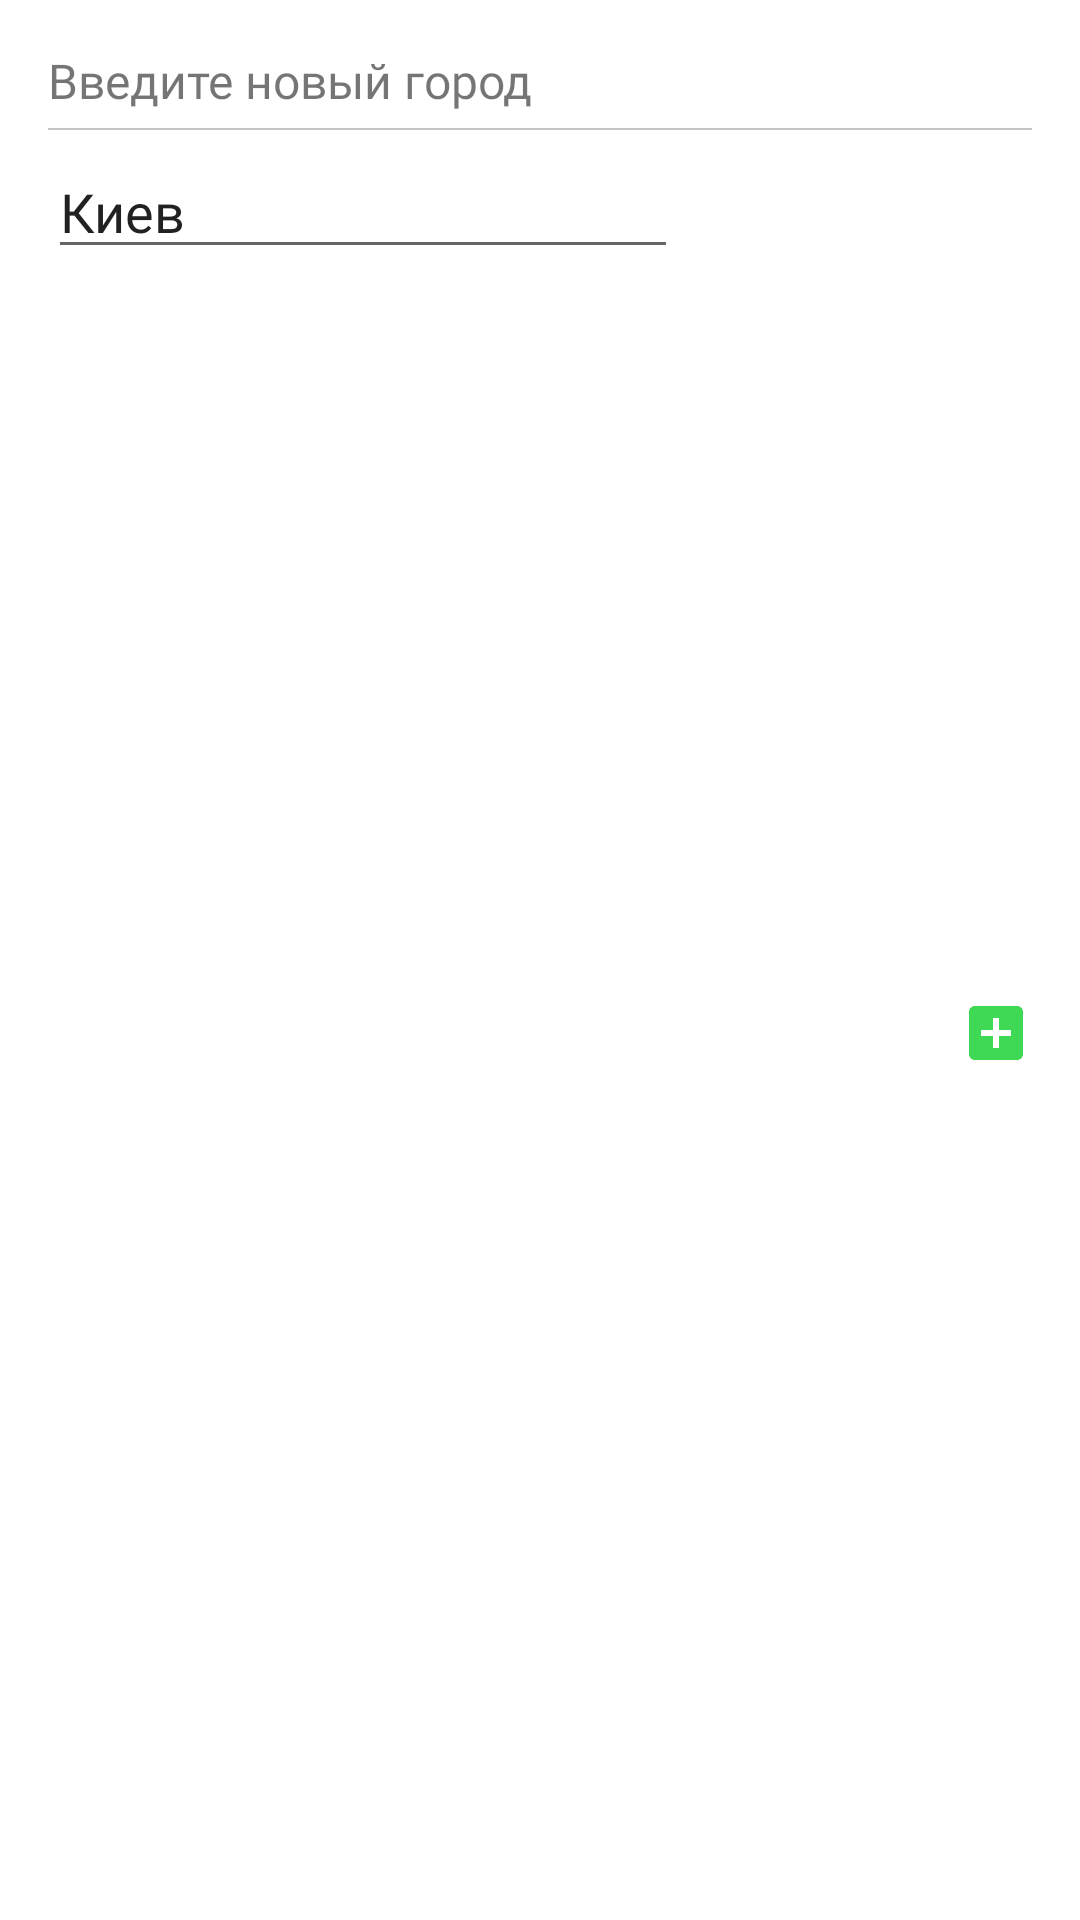

Layout XML and referenced resources for this Android screen:
<!-- AndroidManifest.xml: application theme Theme.DemoWeather -->
<!-- res/layout/bottom_sheet_add_country.xml -->
<?xml version="1.0" encoding="utf-8"?>
<androidx.constraintlayout.widget.ConstraintLayout xmlns:android="http://schemas.android.com/apk/res/android"
    xmlns:app="http://schemas.android.com/apk/res-auto"
    xmlns:tools="http://schemas.android.com/tools"
    android:layout_width="match_parent"
    android:layout_marginBottom="10dp"
    android:layout_height="wrap_content">

    <TextView
        android:id="@+id/textView"
        android:layout_width="wrap_content"
        android:layout_height="wrap_content"
        android:layout_marginTop="16dp"
        android:fontFamily="@font/montserrat"
        android:textSize="16sp"
        android:layout_marginStart="16dp"
        android:text="Введите новый город"
        app:layout_constraintStart_toStartOf="parent"
        app:layout_constraintTop_toTopOf="parent" />

    <View
        android:id="@+id/guideline2"
        android:layout_width="match_parent"
        android:layout_height="0.5dp"
        android:layout_marginTop="5dp"

        android:layout_marginStart="16dp"
        android:layout_marginEnd="16dp"
        android:background="#C5C4C4"
        android:orientation="horizontal"
        app:layout_constraintEnd_toEndOf="parent"
        app:layout_constraintHorizontal_bias="0.0"
        app:layout_constraintStart_toStartOf="parent"
        app:layout_constraintTop_toBottomOf="@+id/textView" />

    <EditText
        android:id="@+id/fg_addcountry_et_city"
        android:layout_width="wrap_content"
        android:layout_height="wrap_content"
        android:layout_marginTop="5dp"
        android:ems="10"
        android:layout_marginStart="16dp"
        android:fontFamily="@font/montserrat"
        android:inputType="textPersonName"
        android:text="Киев"
        app:layout_constraintStart_toStartOf="parent"
        app:layout_constraintTop_toBottomOf="@+id/guideline2" />

    <ImageView
        android:id="@+id/fg_addcountry_iv_ok"
        android:layout_marginEnd="16dp"
        android:layout_width="wrap_content"
        android:layout_height="wrap_content"
        app:layout_constraintBottom_toBottomOf="parent"
        app:layout_constraintEnd_toEndOf="parent"
        app:layout_constraintTop_toTopOf="@+id/fg_addcountry_et_city"
        app:srcCompat="@drawable/ic_main_add_green" />
</androidx.constraintlayout.widget.ConstraintLayout>
<!-- resources referenced by this layout -->
<resources>
  <!-- drawable ic_main_add_green (drawable-anydpi) -->
  <vector xmlns:android="http://schemas.android.com/apk/res/android"
      android:width="24dp"
      android:height="24dp"
      android:viewportWidth="24"
      android:viewportHeight="24"
      android:tint="#10D02A"
      android:alpha="0.8">
    <path
        android:fillColor="@android:color/white"
        android:pathData="M19,3L5,3c-1.11,0 -2,0.9 -2,2v14c0,1.1 0.89,2 2,2h14c1.1,0 2,-0.9 2,-2L21,5c0,-1.1 -0.9,-2 -2,-2zM17,13h-4v4h-2v-4L7,13v-2h4L11,7h2v4h4v2z"/>
  </vector>
  <style name="Theme.DemoWeather" parent="Theme.MaterialComponents.DayNight.DarkActionBar">
          
          <item name="colorPrimary">@android:color/background_dark</item>
          <item name="colorPrimaryVariant">@android:color/transparent</item>
          <item name="colorOnPrimary">@color/white</item>
          
          <item name="colorSecondary">@color/teal_200</item>
          <item name="colorSecondaryVariant">@color/teal_700</item>
  
          <item name="android:windowTranslucentStatus">true</item>
          <item name="android:windowTranslucentNavigation">true</item>
  
          <item name="android:statusBarColor" tools:targetApi="l">@android:color/transparent</item>
          
      </style>
  <!-- not gathered from this repository: default colours our renderer supplied (Android Studio template values) -->
  <color name="teal_200">#FF03DAC5</color>
  <color name="teal_700">#FF018786</color>
  <color name="white">#FFFFFFFF</color>
</resources>
